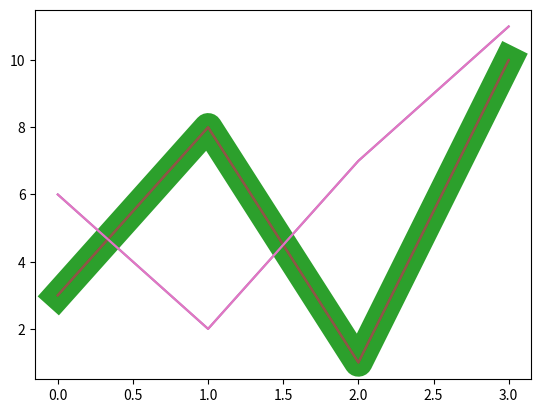

Here is the Python script that generated this plot:
# Linestyle
# podemos usar o argumento linestyle ou ls para mudar o estilo da linha

import matplotlib.pyplot as plt
import numpy as np

ypoints = np.array([3,8,1,10])

plt.plot(ypoints, linestyle = 'dotted')
plt.show()

#podemos utilizar também a sintaxe curta
# linestyle = ls
# dotted = :
# dashed = --
# https://www.w3schools.com/python/matplotlib_line.asp

plt.plot(ypoints, ls = '--')
plt.show()

# Line Color
# podemos utilizar o argumento color ou c para definir a cor da linha.
# podemos sempre utilizar o valor da cor em hexadecimal

plt.plot(ypoints, color = 'r')
plt.show()

# Line Width
# podemos usar linewidth ou lw para mudar o tamanho da linha
# o valor é um float

plt.plot(ypoints, linewidth = '20.5')
plt.show()

# Multiple Lines
# podemos usar multiplas linas adicionando mais plt.plot()

y1 = np.array([3,8,1,10])
y2 = np.array([6,2,7,11])

plt.plot(y1)
plt.plot(y2)
plt.show()

# podemos também usar multiplas linhas adicinando os pontos x e y para linha do mesmo plt.plot()

x1 = np.array([0,1,2,3])
y1 = np.array([3,8,1,10])
x2 = np.array([0,1,2,3])
y2 = np.array([6,2,7,11])

plt.plot(x1, y1, x2, y2)
plt.show()